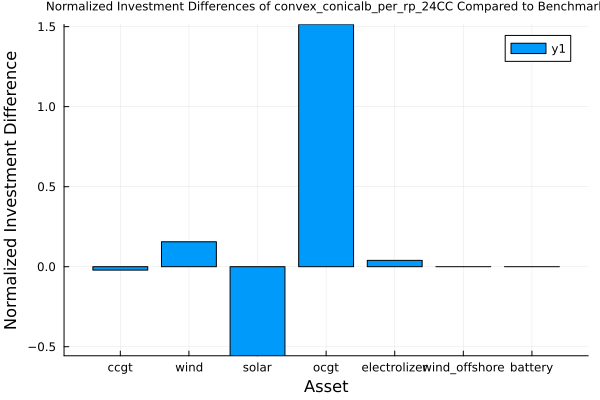

The data file committed next to this chart (first rows):
asset, benchmark_solution, approximation_solution, diff
ccgt, 1.288, 1.261, -0.02127
wind, 2.691, 3.11, 0.1558
solar, 0.3054, 0.1353, -0.5568
ocgt, 0.1338, 0.3364, 1.514
electrolizer, 1.04, 1.081, 0.03968
wind_offshore, 0.0, 0.0, 0.0
battery, 0.0, 0.0, 0.0
